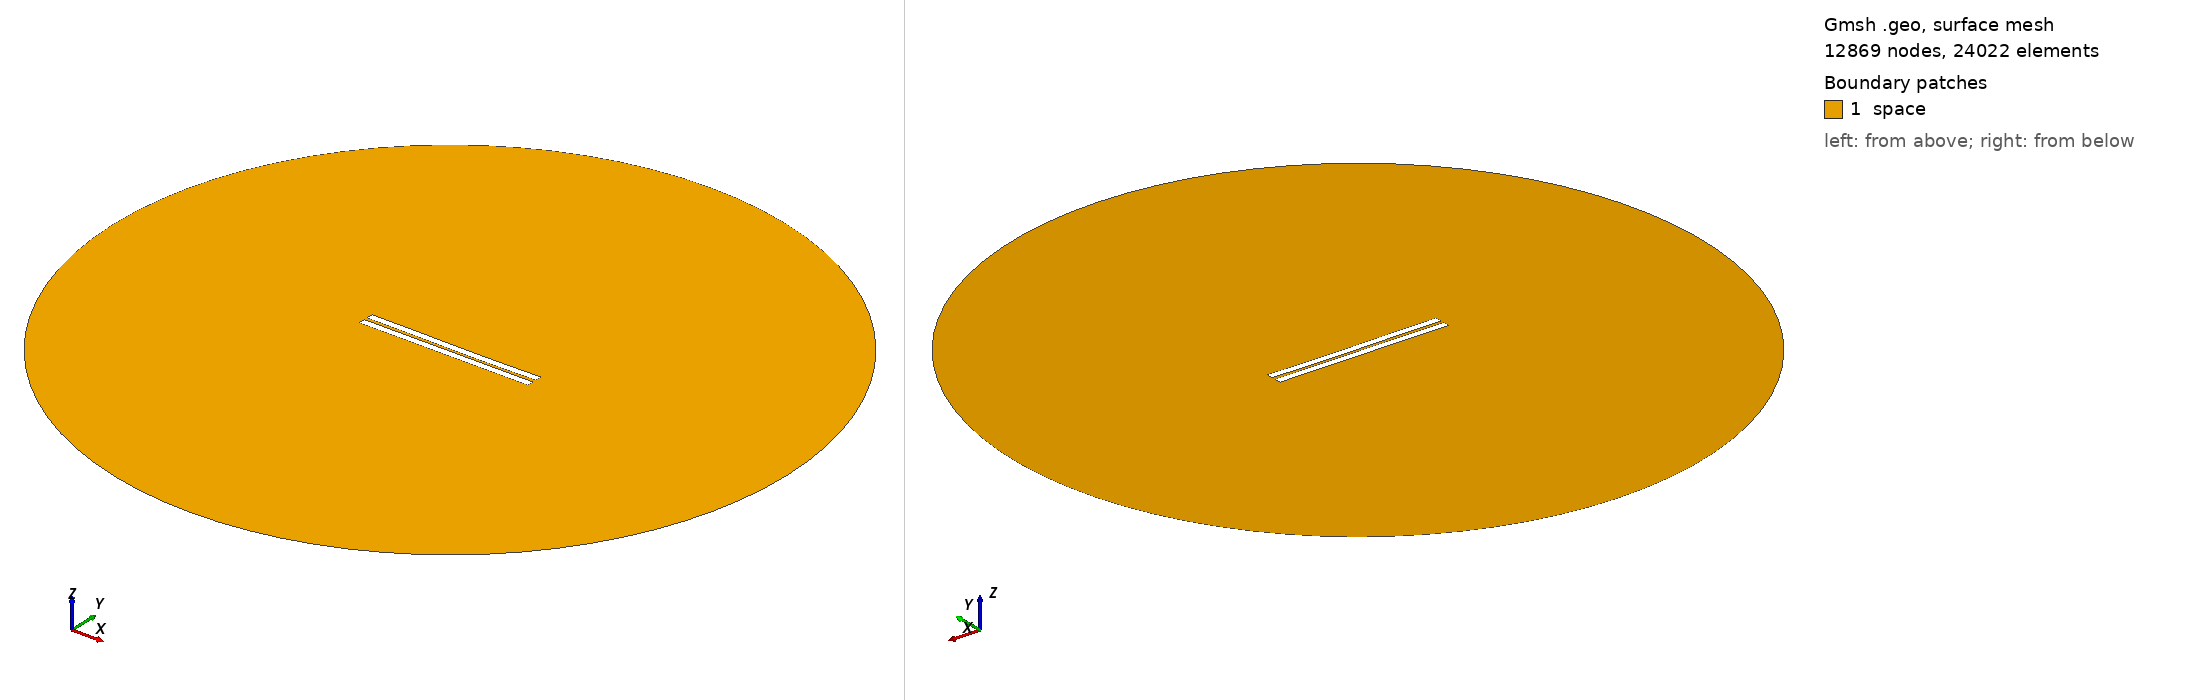

Gmsh geometry script, surface-meshed: 12869 nodes, 24022 surface elements. Boundary patches (legend numbers): 1 space. Left view from above one corner, right view from below the opposite corner. Legend entries are the model's physical surfaces. The drawing asked Gmsh for element sizes between 1% and 20% of the model's largest extent; the script's own settings can give other sizes.

=== 1268.geo (drawn) ===
//---------------------------------------
// Geometry kernel
//---------------------------------------

SetFactory("OpenCASCADE");



//---------------------------------------
// Parameters of the geometry
//---------------------------------------

// Overetch of the upper plate
overetch = 0.0;

// Distance between the plates
distance = 2.0;

// Discretization over the x axis (for the deformation)
nx = 50; 

// Length of the plate
L = 100 - overetch; 

// Number of modes
n = 4; 

// 1st mode coefficient
coeff(1) = -0.15;
beta(1) = 0.596864 * 3.1415926535 / L;

// 2nd mode coefficient
coeff(2) = -0.15;
beta(2) = 1.49418 * 3.1415926535 / L;

// 3rd mode coefficient
coeff(3) = 0.07499999999999998;
beta(3) = 2.50025 * 3.1415926535 / L;

// 4th mode coefficient
coeff(4) = 0.0;
beta(4) = 3.49999 * 3.1415926535 / L;



//---------------------------------------
// Upper plate (deformed rectangle)
//---------------------------------------

// Coordiantes of the upper plate
xmin = -50;
xmax = 50 - overetch;

// Height of the upper plate
yheight = 4 - 2 * overetch;

// Indexes of the points
UpperID[] = {};
LowerID[] = {};
LeftID[] = {};
RightID[] = {};

// Point index
p = 1;

// Horizontal edges
For i In {1:nx}
    x = xmin + (i-1)*(xmax - xmin)/(nx-1);

    y_bottom = distance / 2 + overetch;
    For j In {1:n}
        C = (Cosh(beta(j)*L) + Cos(beta(j)*L)) / (Sinh(beta(j)*L) + Sin(beta(j)*L));
        y_bottom  = y_bottom + coeff(j) * (Cosh(beta(j)*(x+50)) - Cos(beta(j)*(x+50)) - C * (Sinh(beta(j)*(x+50)) - Sin(beta(j)*(x+50))));
    EndFor

    y_top = y_bottom + yheight;

    Point(p) = {x, y_top, 0, 1.0};
    UpperID[i] = p;
    p = p + 1;

    Point(p) = {x, y_bottom, 0, 1.0};
    LowerID[i] = p;
    p = p + 1;
EndFor

// Create point lists
UpperPts[] = {}; LowerPts[] = {};
For i In {1:nx}
  UpperPts[] += {UpperID[i]};
  LowerPts[] += {LowerID[i]};
EndFor

// Build splines
Spline(1) = {UpperPts[]};
Spline(2) = {LowerPts[]};
Line(3) = {LowerPts[nx-1], UpperPts[nx-1]};
Line(4) = {LowerPts[0], UpperPts[0]};

// Build the plane surface
Curve Loop(1) = {2, 3, -1, -4};
Plane Surface(1) = {1};



//---------------------------------------
// Lower plate (rectangle)
//---------------------------------------

// Vertices
Point(1001) = {-50, -1, 0, 1.0};
Point(1002) = { 50, -1, 0, 1.0};
Point(1003) = { 50,  -5, 0, 1.0};
Point(1004) = {-50,  -5, 0, 1.0};

// Edges
Line(5) = {1001, 1002};
Line(6) = {1002, 1003};
Line(7) = {1003, 1004};
Line(8) = {1004, 1001};

// Plane surface
Line Loop(2) = {5, 6, 7, 8};
Plane Surface(2) = {2}; 



//---------------------------------------
// Outer (fictious) boundary
//---------------------------------------

// Points
Point(1005) = {0, 0, 0};       // Center
Point(1006) = {200, 0, 0};     // Start point
Point(1007) = {0, 200, 0};     // 90 degrees
Point(1008) = {-200, 0, 0};    // 180 degrees
Point(1009) = {0, -200, 0};    // 270 degrees

// Circle arcs (each needs start, center, end)
Circle(9) = {1006, 1005, 1007};
Circle(10) = {1007, 1005, 1008};
Circle(11) = {1008, 1005, 1009};
Circle(12) = {1009, 1005, 1006};

// Plane surface for the entire domain
Curve Loop(3) = {9, 10, 11, 12};
Surface(3) = {3};

// Subtract the plates from the whole domain to obtain the actual domain where we want to solve the equations
BooleanDifference{ Surface{3}; Delete; }{ Surface{1}; Surface{2}; Delete; }




//---------------------------------------
// Transfinite Lines/Curves
//---------------------------------------

// Set the number of points on the boundaries
r = 7;

// Plates
Transfinite Curve {1, 2} = 50*r Using Progression 1;
Transfinite Curve {3, 4} = 2*r Using Progression 1;
Transfinite Line {5, 7} = 50*r Using Progression 1;
Transfinite Line {6, 8} = 2*r Using Progression 1;

// Outer boundary
Transfinite Line {9, 10, 11, 12} = 20 Using Progression 1;



//---------------------------------------
// Physical groups
//---------------------------------------                

// Physical curves (boundaries)
Physical Line("force_segment", 10) = {2};
Physical Line("upper_plate", 11) = {1, 3, 4};
Physical Line("lower_plate", 12) = {5, 6, 7, 8};
Physical Line("boundary", 20) = {9, 10, 11, 12};

// Physical Surfaces
Physical Surface("space", 30) = {3};



//---------------------------------------
// 6. Generate the Mesh
//---------------------------------------

// 2D mesh generation
Mesh 2;
